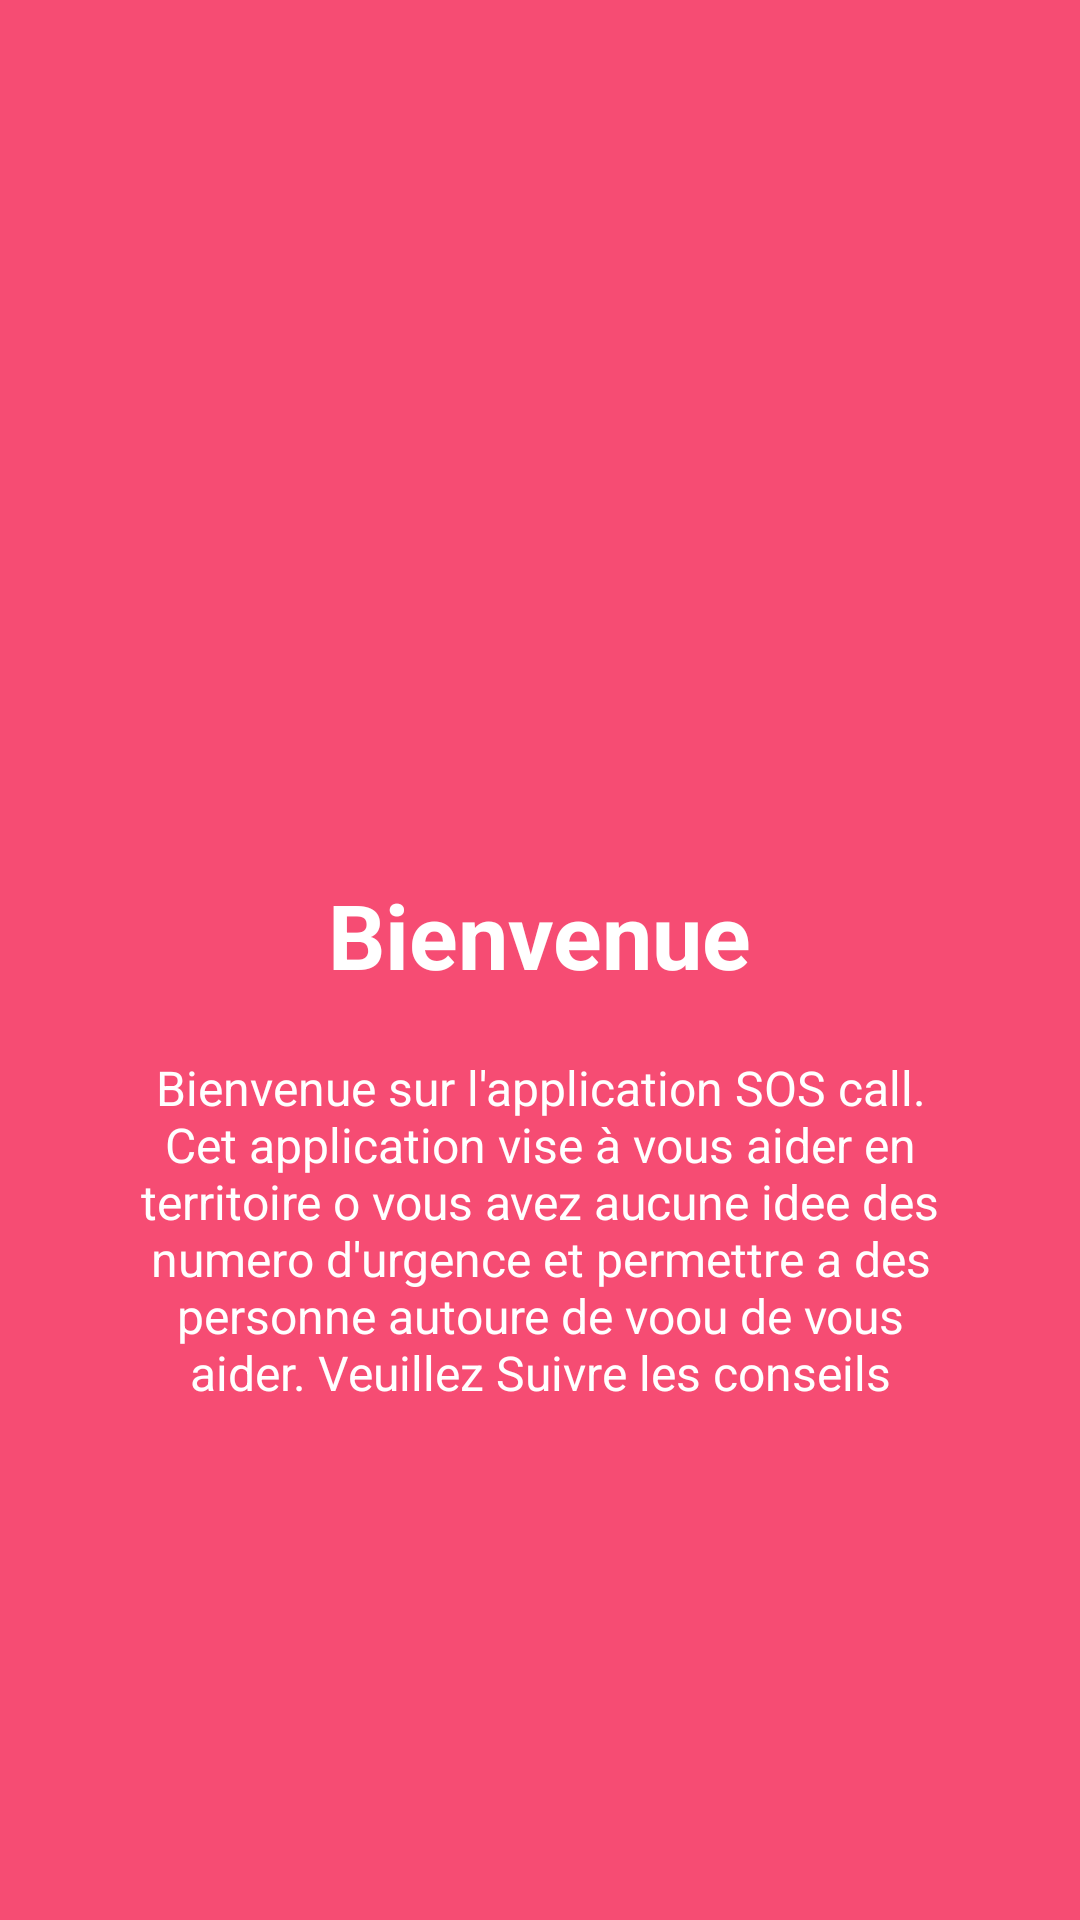

Here is an Android app screen rendered from its layout file. Give the layout XML and the strings, colors and styles it references.
<!-- AndroidManifest.xml: application theme AppTheme -->
<!-- res/layout/advices_side1.xml -->
<?xml version="1.0" encoding="utf-8"?>
<RelativeLayout xmlns:android="http://schemas.android.com/apk/res/android"
    android:layout_width="match_parent"
    android:layout_height="match_parent"
    android:background="@color/bg_screen1">

    <LinearLayout
        android:layout_width="wrap_content"
        android:layout_height="wrap_content"
        android:layout_centerInParent="true"
        android:gravity="center_horizontal"
        android:orientation="vertical">

        <ImageView
            android:layout_width="@dimen/cardview_compat_inset_shadow"
            android:layout_height="@dimen/img_width_height"
            android:src="@drawable/welcome" />

        <TextView
            android:layout_width="wrap_content"
            android:layout_height="wrap_content"
            android:text="@string/slide_1_title"
            android:textColor="@android:color/white"
            android:textSize="@dimen/slide_title"
            android:textStyle="bold" />

        <TextView
            android:layout_width="wrap_content"
            android:layout_height="wrap_content"
            android:layout_marginTop="20dp"
            android:paddingLeft="@dimen/desc_padding"
            android:paddingRight="@dimen/desc_padding"
            android:text="@string/slide_1_desc"
            android:textAlignment="center"
            android:textColor="@android:color/white"
            android:textSize="@dimen/slide_desc" />

    </LinearLayout>
</RelativeLayout>
<!-- resources referenced by this layout -->
<resources>
  <color name="bg_screen1">#f64c73</color>
  <dimen name="desc_padding">40dp</dimen>
  <dimen name="img_width_height">120dp</dimen>
  <dimen name="slide_desc">16dp</dimen>
  <dimen name="slide_title">30dp</dimen>
  <string name="slide_1_desc">Bienvenue sur l\'application SOS call. Cet application vise à vous aider en territoire o vous avez aucune idee des numero d\'urgence et permettre a des personne autoure de voou de vous aider. Veuillez Suivre les conseils  </string>
  <string name="slide_1_title">Bienvenue</string>
  <style name="AppTheme" parent="Theme.AppCompat.Light.NoActionBar">
          
          <item name="colorPrimary">@color/colorPrimary</item>
          <item name="colorPrimaryDark">@color/colorAccent</item>
          <item name="colorAccent">@color/colorAccent</item>
          <item name="windowActionBar">false</item>
          <item name="windowNoTitle">true</item>
      </style>
  <color name="colorPrimary">#e90d10</color>
  <color name="colorAccent">#e90d10</color>
</resources>
